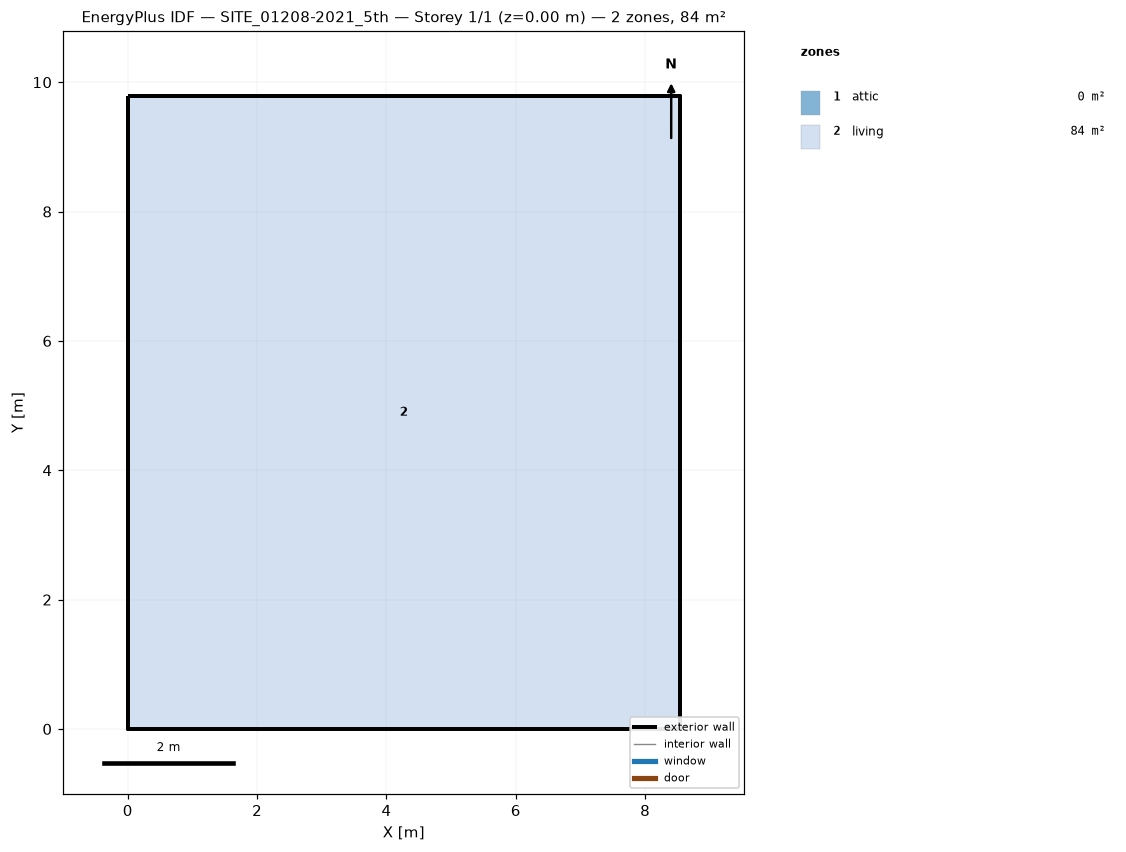
=== STOREY PLAN SPEC (per zone: floor XY polygon, exterior-wall plan segments, windows/doors) ===
zone 1: attic  (0.0 m²)
  exterior wall: (8.53, 0.00) – (8.53, 9.79) – (8.53, 4.89)  [14.7 m]
  exterior wall: (0.00, 9.79) – (0.00, 0.00) – (0.00, 4.89)  [14.7 m]
zone 2: living  (83.5 m²)
  floor: (0.00, 0.00) (0.00, 9.79) (8.53, 9.79) (8.53, 0.00)
  exterior wall: (0.00, 0.00) – (8.53, 0.00)  [8.5 m]
  exterior wall: (8.53, 0.00) – (8.53, 9.79)  [9.8 m]
  exterior wall: (8.53, 9.79) – (0.00, 9.79)  [8.5 m]
  exterior wall: (0.00, 9.79) – (0.00, 0.00)  [9.8 m]

=== DERIVED (storey summary) ===
Building: SITE_01208-2021_5th
Storey: 1 of 1  (floor level z = 0.00 m)
Storey gross floor area: 83.5 m²
Zones on this storey: 2
  - attic: floor 0.0 m²; exterior wall 29.4 m (16.0 m²); WWR 0.0%
  - living: floor 83.5 m²; exterior wall 36.6 m (219.9 m²); WWR 0.0%
Zone adjacency: (none detected)